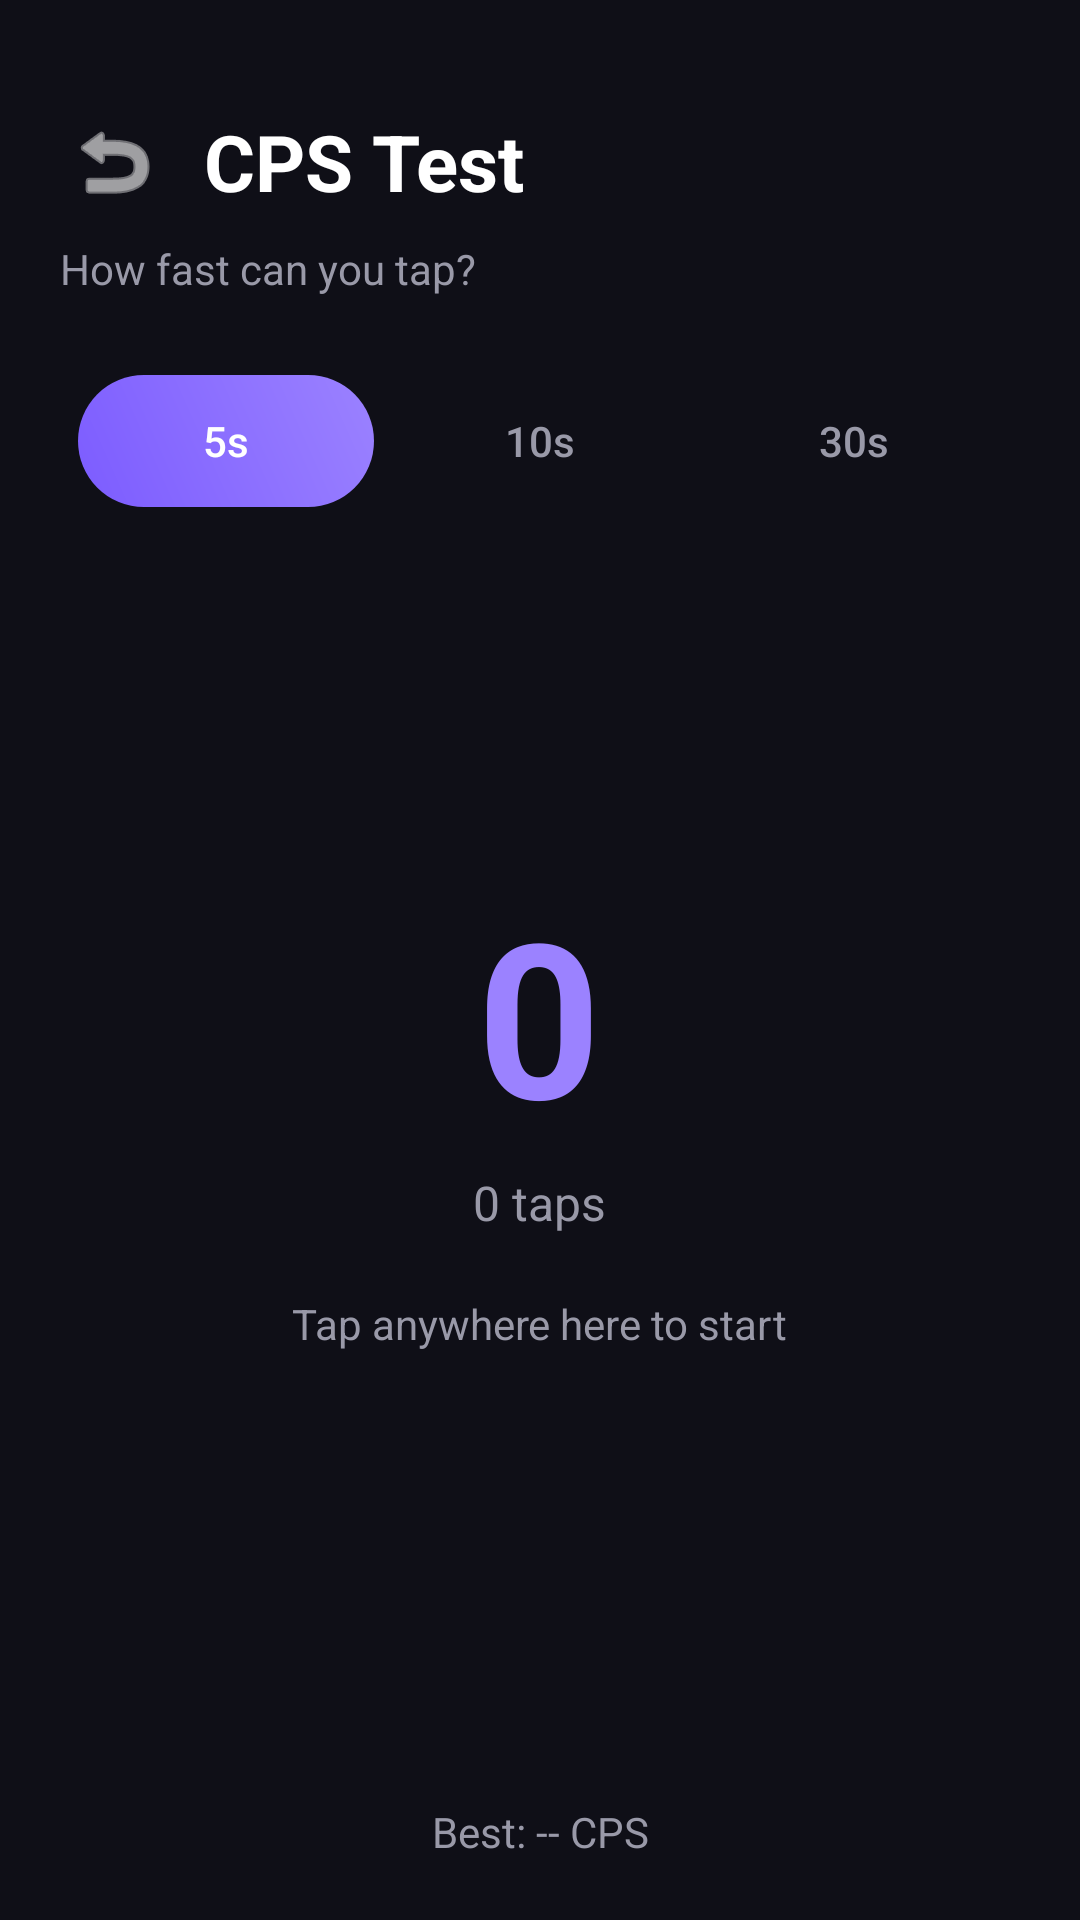

Android layout source for this screen:
<!-- AndroidManifest.xml: activity theme Theme.AutoTapper -->
<!-- res/layout/activity_cps_test.xml -->
<?xml version="1.0" encoding="utf-8"?>
<LinearLayout xmlns:android="http://schemas.android.com/apk/res/android"
    xmlns:app="http://schemas.android.com/apk/res-auto"
    android:layout_width="match_parent"
    android:layout_height="match_parent"
    android:orientation="vertical"
    android:background="@color/bg_dark"
    android:padding="20dp">

    <LinearLayout
        android:layout_width="match_parent"
        android:layout_height="wrap_content"
        android:orientation="horizontal"
        android:gravity="center_vertical"
        android:layout_marginTop="16dp"
        android:layout_marginBottom="8dp">

        <ImageButton
            android:id="@+id/btnBack"
            android:layout_width="36dp"
            android:layout_height="36dp"
            android:background="@android:color/transparent"
            android:src="@android:drawable/ic_menu_revert"
            app:tint="@color/text_primary" />

        <TextView
            android:layout_width="wrap_content"
            android:layout_height="wrap_content"
            android:layout_marginStart="12dp"
            android:text="CPS Test"
            android:textColor="@color/text_primary"
            android:textSize="26sp"
            android:textStyle="bold" />
    </LinearLayout>

    <TextView
        android:layout_width="wrap_content"
        android:layout_height="wrap_content"
        android:text="How fast can you tap?"
        android:textColor="@color/text_secondary"
        android:textSize="14sp"
        android:layout_marginBottom="20dp" />

    <LinearLayout
        android:layout_width="match_parent"
        android:layout_height="wrap_content"
        android:orientation="horizontal"
        android:background="@drawable/bg_card"
        android:padding="6dp"
        android:layout_marginBottom="24dp">

        <Button
            android:id="@+id/btnDuration5"
            style="?android:attr/borderlessButtonStyle"
            android:layout_width="0dp"
            android:layout_height="44dp"
            android:layout_weight="1"
            android:background="@drawable/bg_btn_primary"
            android:text="5s"
            android:textColor="@color/white"
            android:textAllCaps="false" />

        <Button
            android:id="@+id/btnDuration10"
            style="?android:attr/borderlessButtonStyle"
            android:layout_width="0dp"
            android:layout_height="44dp"
            android:layout_weight="1"
            android:layout_marginStart="6dp"
            android:background="@android:color/transparent"
            android:text="10s"
            android:textColor="@color/text_secondary"
            android:textAllCaps="false" />

        <Button
            android:id="@+id/btnDuration30"
            style="?android:attr/borderlessButtonStyle"
            android:layout_width="0dp"
            android:layout_height="44dp"
            android:layout_weight="1"
            android:layout_marginStart="6dp"
            android:background="@android:color/transparent"
            android:text="30s"
            android:textColor="@color/text_secondary"
            android:textAllCaps="false" />
    </LinearLayout>

    <FrameLayout
        android:id="@+id/tapZone"
        android:layout_width="match_parent"
        android:layout_height="0dp"
        android:layout_weight="1"
        android:background="@drawable/bg_card"
        android:clickable="true"
        android:focusable="true">

        <LinearLayout
            android:layout_width="wrap_content"
            android:layout_height="wrap_content"
            android:layout_gravity="center"
            android:orientation="vertical"
            android:gravity="center">

            <TextView
                android:id="@+id/tvCpsBig"
                android:layout_width="wrap_content"
                android:layout_height="wrap_content"
                android:text="0"
                android:textColor="@color/accent_light"
                android:textSize="72sp"
                android:textStyle="bold" />

            <TextView
                android:id="@+id/tvTapCount"
                android:layout_width="wrap_content"
                android:layout_height="wrap_content"
                android:text="0 taps"
                android:textColor="@color/text_secondary"
                android:textSize="16sp"
                android:layout_marginTop="4dp" />

            <TextView
                android:id="@+id/tvInstruction"
                android:layout_width="wrap_content"
                android:layout_height="wrap_content"
                android:text="Tap anywhere here to start"
                android:textColor="@color/text_secondary"
                android:textSize="14sp"
                android:layout_marginTop="20dp" />

            <TextView
                android:id="@+id/tvRank"
                android:layout_width="wrap_content"
                android:layout_height="wrap_content"
                android:text=""
                android:textColor="@color/success"
                android:textSize="20sp"
                android:textStyle="bold"
                android:layout_marginTop="16dp" />
        </LinearLayout>
    </FrameLayout>

    <TextView
        android:id="@+id/tvBestResult"
        android:layout_width="match_parent"
        android:layout_height="wrap_content"
        android:layout_marginTop="16dp"
        android:gravity="center"
        android:text="Best: -- CPS"
        android:textColor="@color/text_secondary"
        android:textSize="14sp" />

</LinearLayout>
<!-- resources referenced by this layout -->
<resources>
  <color name="accent_light">#9B82FF</color>
  <color name="bg_dark">#0F0F17</color>
  <color name="success">#3DDC97</color>
  <color name="text_primary">#FFFFFF</color>
  <color name="text_secondary">#9999A8</color>
  <color name="white">#FFFFFF</color>
  <!-- drawable bg_btn_primary (drawable) -->
  <?xml version="1.0" encoding="utf-8"?>
  <shape xmlns:android="http://schemas.android.com/apk/res/android"
      android:shape="rectangle">
      <gradient
          android:angle="45"
          android:startColor="@color/accent"
          android:endColor="@color/accent_light"
          android:type="linear" />
      <corners android:radius="28dp" />
  </shape>
  <style name="Theme.AutoTapper" parent="Theme.Material3.Dark.NoActionBar">
          <item name="colorPrimary">@color/accent</item>
          <item name="colorPrimaryVariant">@color/accent_light</item>
          <item name="colorOnPrimary">@color/white</item>
          <item name="colorSecondary">@color/accent_light</item>
          <item name="android:windowBackground">@color/bg_dark</item>
          <item name="android:statusBarColor">@color/bg_dark</item>
          <item name="android:navigationBarColor">@color/bg_dark</item>
          <item name="android:windowLightStatusBar" tools:targetApi="23">false</item>
      </style>
  <color name="accent">#7C5CFF</color>
</resources>
